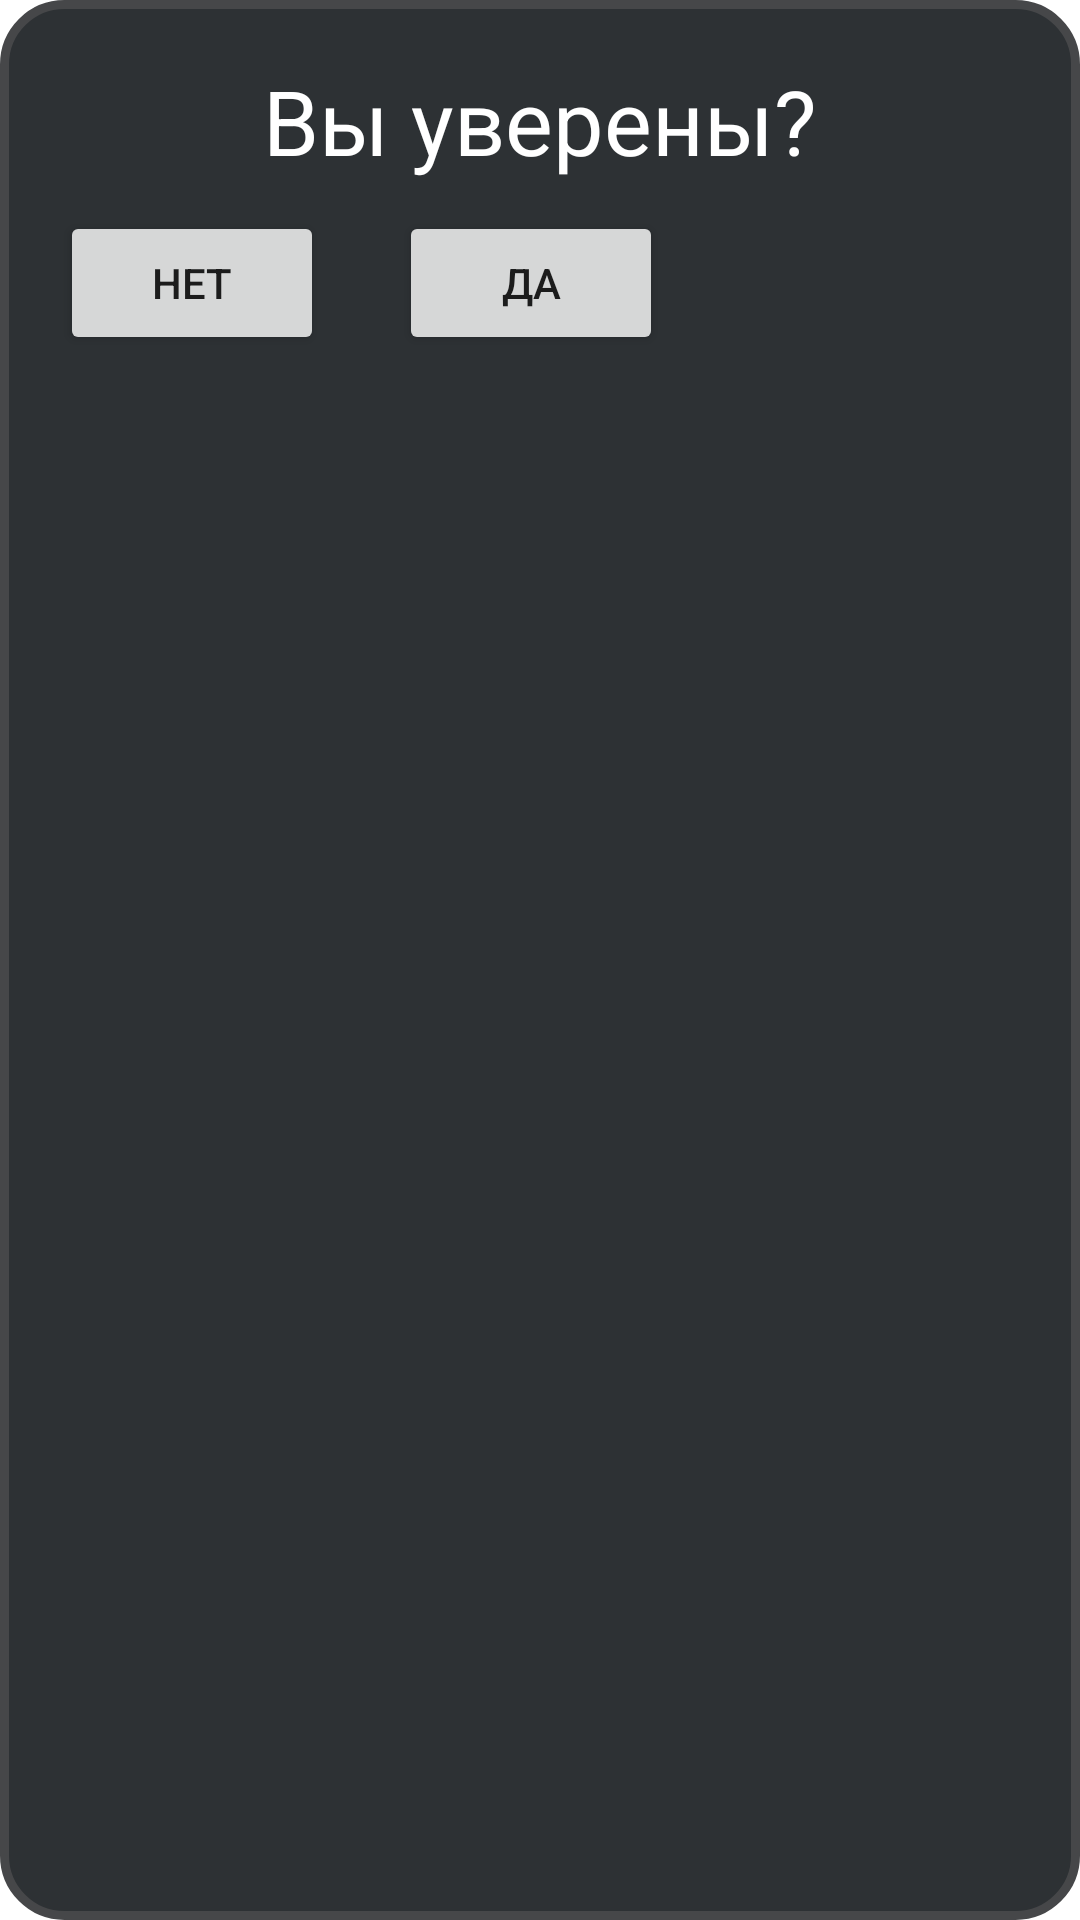

Layout XML and referenced resources for this Android screen:
<!-- AndroidManifest.xml: application theme Theme.HelperForBuilder -->
<!-- res/layout/dialog_delete.xml -->
<?xml version="1.0" encoding="utf-8"?>
<RelativeLayout xmlns:android="http://schemas.android.com/apk/res/android"
    android:layout_width="wrap_content"
    android:layout_height="wrap_content"
    xmlns:app="http://schemas.android.com/apk/res-auto"
    android:background="@drawable/background_dialog"
    android:padding="20dp">

    <TextView
        android:id="@+id/textDialog"
        android:layout_width="wrap_content"
        android:layout_height="wrap_content"
        android:text="Вы уверены?"
        android:textSize="30dp"
        android:textColor="@color/white"
        android:layout_centerHorizontal="true"/>

    <Button
        android:id="@+id/No"
        android:layout_width="wrap_content"
        android:layout_height="wrap_content"
        android:text="Нет"
        android:layout_below="@id/textDialog"
        android:layout_marginTop="10dp"
        android:layout_marginRight="15dp"/>

    <Button
        android:id="@+id/Yes"
        android:layout_width="wrap_content"
        android:layout_height="wrap_content"
        android:text="Да"
        android:layout_below="@id/textDialog"
        android:layout_toRightOf="@id/No"
        android:layout_marginTop="10dp"
        android:layout_marginLeft="10dp"/>

</RelativeLayout>
<!-- resources referenced by this layout -->
<resources>
  <color name="white">#FFFFFFFF</color>
  <!-- drawable background_dialog (drawable) -->
  <?xml version="1.0" encoding="utf-8"?>
  <selector xmlns:android="http://schemas.android.com/apk/res/android">
      <item>
          <shape>
              <corners android:radius="20dp"/>
              <solid android:color="@color/background"/>
              <stroke android:color="@color/main" android:width="3sp"/>
              <padding android:left="10dp" android:top="5dp" android:bottom="5dp" android:right="5dp"/>
          </shape>
      </item>
  </selector>
  <style name="Theme.HelperForBuilder" parent="Theme.MaterialComponents.DayNight.DarkActionBar">
          
          <item name="colorPrimary">@color/main</item>
          <item name="colorPrimaryVariant">@color/background</item>
          <item name="colorOnPrimary">@color/white</item>
          
          <item name="colorOnSecondary">@color/black</item>
          
          <item name="android:statusBarColor" tools:targetApi="l">?attr/colorPrimaryVariant</item>
          
      </style>
  <color name="background">#2d3134</color>
  <color name="main">#464749</color>
  <color name="black">#FF000000</color>
</resources>
